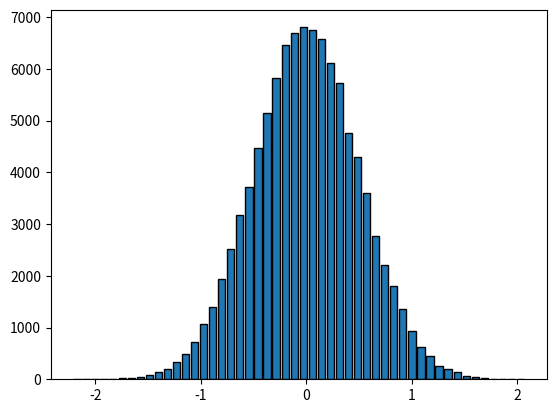

The matplotlib source for this figure:
#question1 page 526
#gaussian distributions
from numpy.random import normal
import matplotlib.pyplot as plt
x=normal(0,0.5,100000)
plt.hist(x,bins=50,ec='k',rwidth=0.8,histtype='bar')
plt.show()
